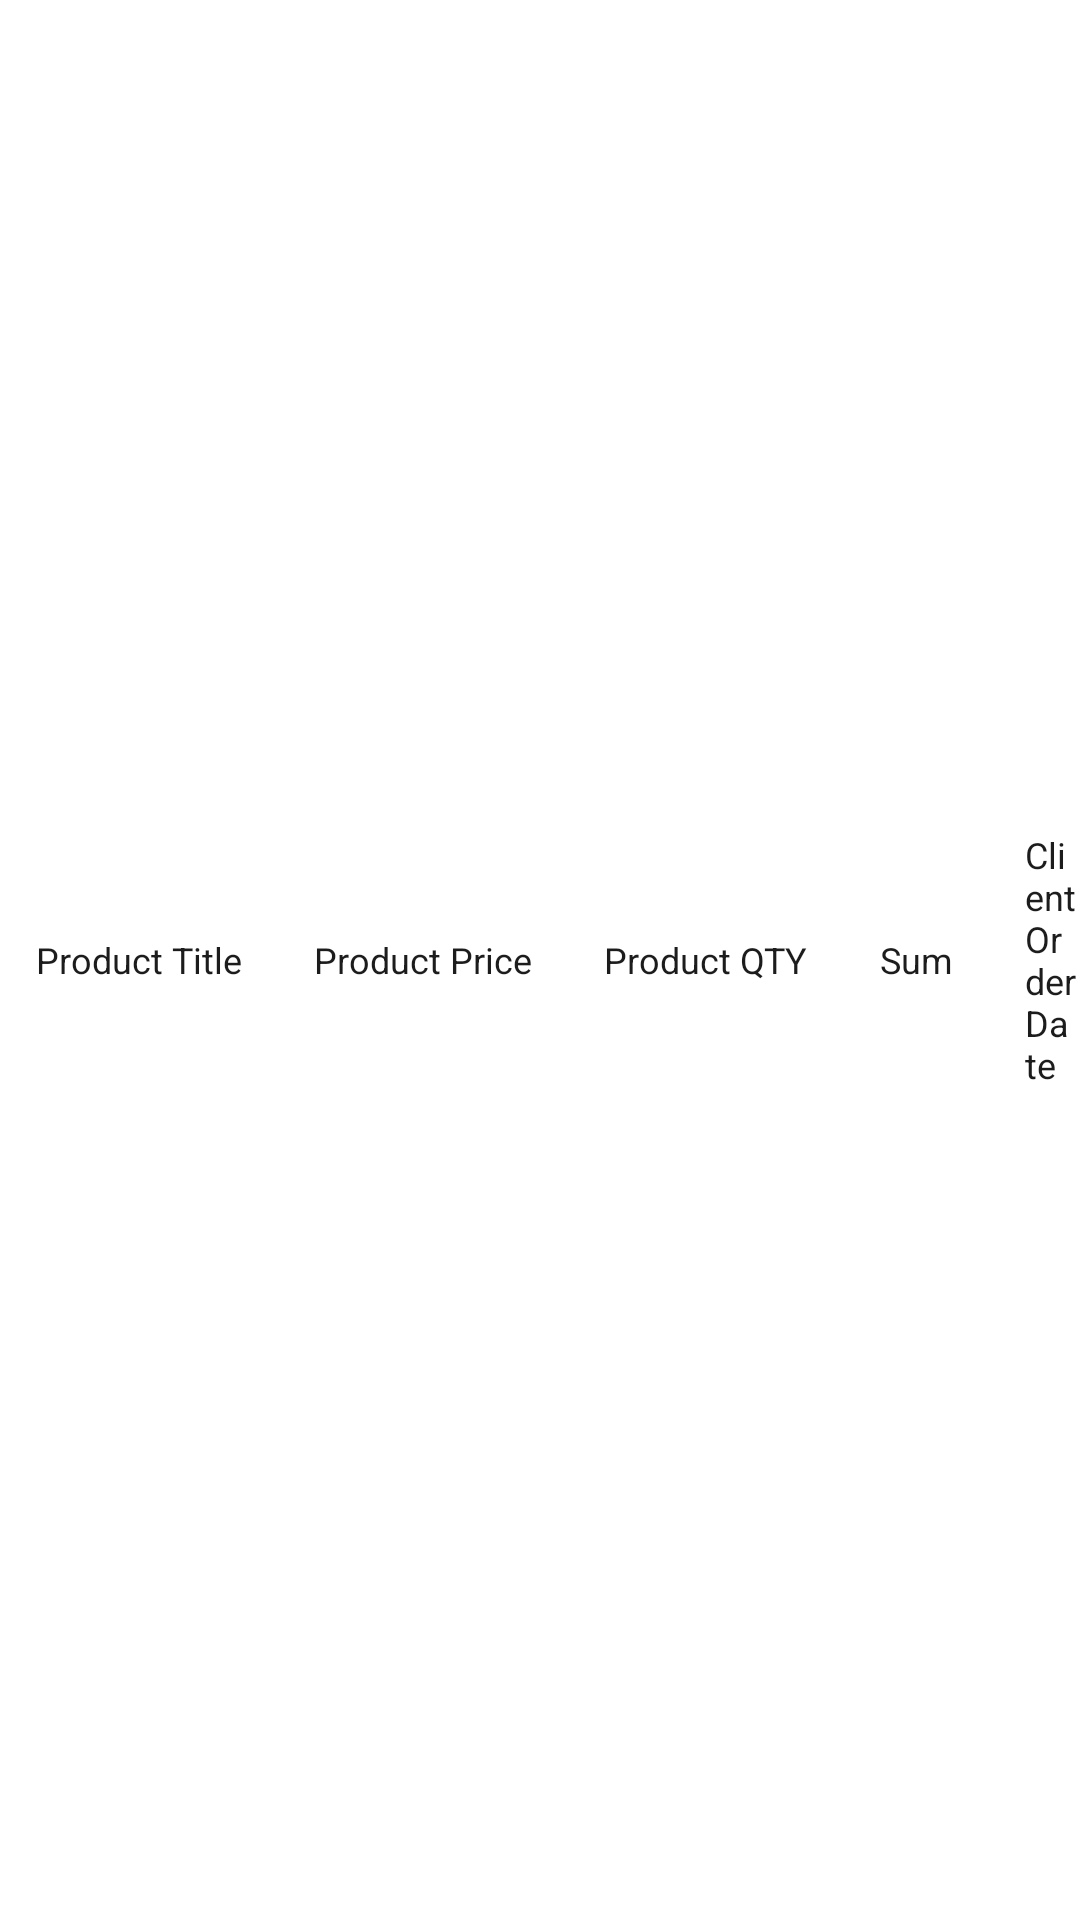

Layout XML and referenced resources for this Android screen:
<!-- AndroidManifest.xml: application theme Theme.SimpleOrderForm -->
<!-- res/layout/orders_rv_item.xml -->
<?xml version="1.0" encoding="utf-8"?>
<LinearLayout xmlns:android="http://schemas.android.com/apk/res/android"
    android:orientation="horizontal"
    android:gravity="center"
    android:layout_width="match_parent"
    android:layout_height="30dp">
    <TextView
        android:id="@+id/proTitleTV"
        android:layout_width="wrap_content"
        android:layout_height="wrap_content"
        android:text="Product Title"
        android:textSize="12sp"
        android:paddingLeft="12sp"
        android:paddingRight="12sp"
        android:textColor="#1C1C1C" />
    <TextView
        android:id="@+id/proPriceTV"
        android:layout_width="wrap_content"
        android:layout_height="wrap_content"
        android:text="Product Price"
        android:textSize="12sp"
        android:paddingLeft="12sp"
        android:paddingRight="12sp"
        android:textColor="#1C1C1C" />
    <TextView
        android:id="@+id/proQtyTV"
        android:layout_width="wrap_content"
        android:layout_height="wrap_content"
        android:text="Product QTY"
        android:textSize="12sp"
        android:paddingLeft="12sp"
        android:paddingRight="12sp"
        android:textColor="#1C1C1C" />
    <TextView
        android:id="@+id/proSumTV"
        android:layout_width="wrap_content"
        android:layout_height="wrap_content"
        android:text="Sum"
        android:textSize="12sp"
        android:paddingLeft="12sp"
        android:paddingRight="12sp"
        android:textColor="#1C1C1C" />
    <TextView
        android:id="@+id/clientOrderDateTV"
        android:layout_width="wrap_content"
        android:layout_height="wrap_content"
        android:text="Client Order Date"
        android:paddingLeft="12sp"
        android:textSize="12sp"
        android:textColor="#1C1C1C" />
</LinearLayout>
<!-- resources referenced by this layout -->
<resources>
  <style name="Theme.SimpleOrderForm" parent="Theme.MaterialComponents.DayNight.DarkActionBar">
          
          <item name="colorPrimary">@color/purple_500</item>
          <item name="colorPrimaryVariant">@color/purple_700</item>
          <item name="colorOnPrimary">@color/white</item>
          
          <item name="colorSecondary">@color/teal_200</item>
          <item name="colorSecondaryVariant">@color/teal_700</item>
          <item name="colorOnSecondary">@color/black</item>
          
          <item name="android:statusBarColor" tools:targetApi="l">?attr/colorPrimaryVariant</item>
          
      </style>
  <!-- not gathered from this repository: default colours our renderer supplied (Android Studio template values) -->
  <color name="purple_500">#FF6200EE</color>
  <color name="purple_700">#FF3700B3</color>
  <color name="teal_200">#FF03DAC5</color>
  <color name="teal_700">#FF018786</color>
  <color name="black">#FF000000</color>
  <color name="white">#FFFFFFFF</color>
</resources>
